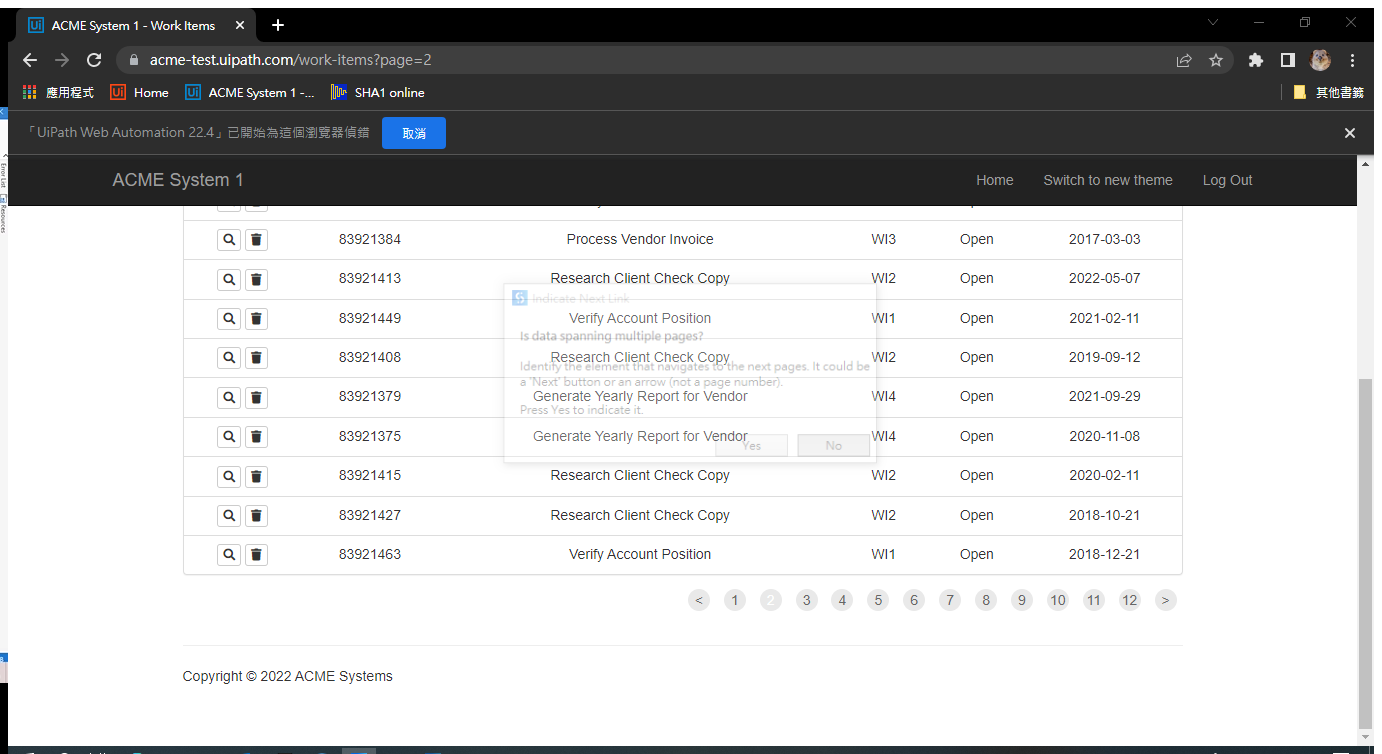
Task: Google Chrome Browser
Dispatcher Part of Generate Yearly Report
Workflow: Process

Step 1: Attach Browser 'ACMESyste Page' in window 'ACME System 1 - Work Items' (chrome.exe)

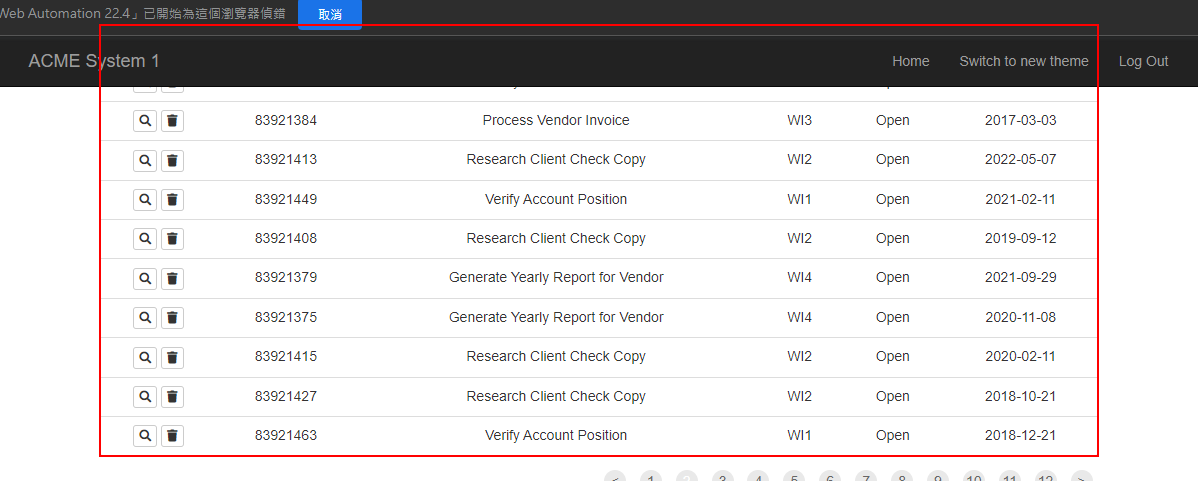
Step 2: get-text from the table